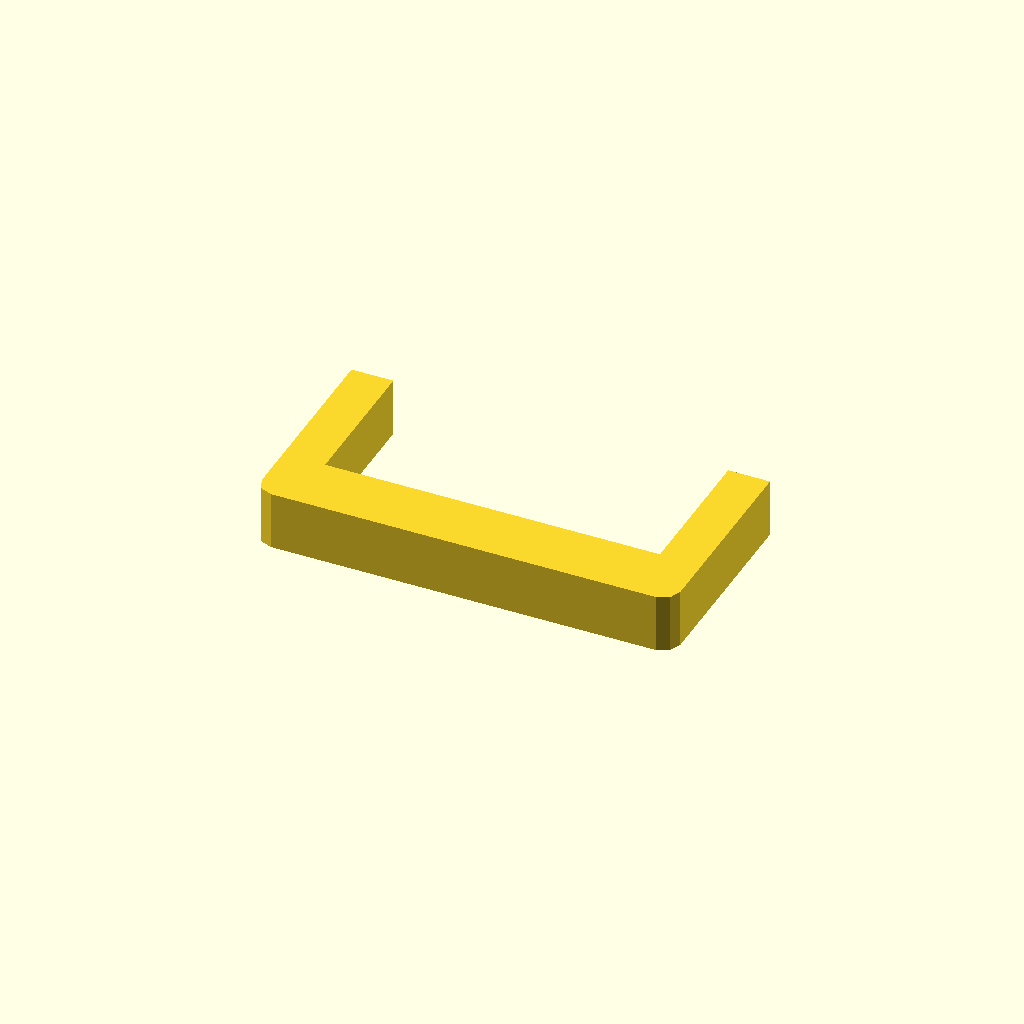
Cell 1: rendered with the file's own defaults.
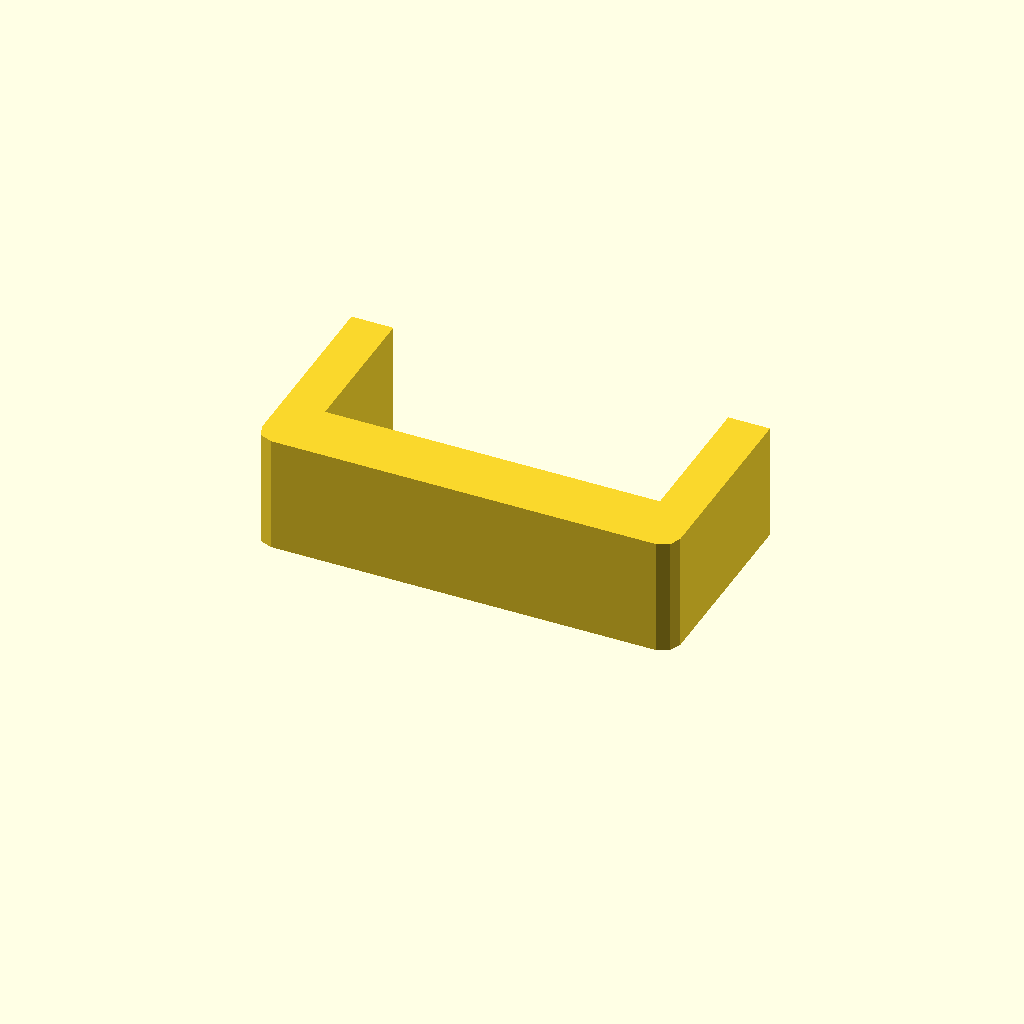
Cell 2: profile_height = 28 (everything else at default).
All cells are drawn from one camera (rotation 55°, 0°, 25°, orthographic, colour scheme Cornfield), so only the parameter changes between them.
Source of the model, optional_data/data/sketch1/sinkframes/part_0032.scad:
$fn = 32;

// ----------------------------------------------------------------------
// Heat sink frame: 100 x 50 mm frame, 10 mm walls
// ----------------------------------------------------------------------

// --- parameters (mm) ---
profile_height = 14;      // extrusion height
profile_points = 12;      // points of the closed outline

profile = [[0, 4], [1.172, 1.172], [4, 0], [96, 0], [98.828, 1.172], [100, 4], [100, 50], [90, 50], [90, 15], [10, 15], [10, 50], [0, 50]];  // single closed polygon, 12 points, counter clockwise

// --- the one profile operation ---
linear_extrude(height = profile_height) polygon(points = profile);
Parameter table extracted from the source (name, type, default, range or options):
profile_height: number, default 14
profile_points: number, default 12
